pico-8 play session: mixed d-pad (fixed 12-tick cycle)

[t = 1 s] mixed d-pad (1.2s cycle ×~1): → ← ↑ ↓ + 🅾/❎ taps, ~1s
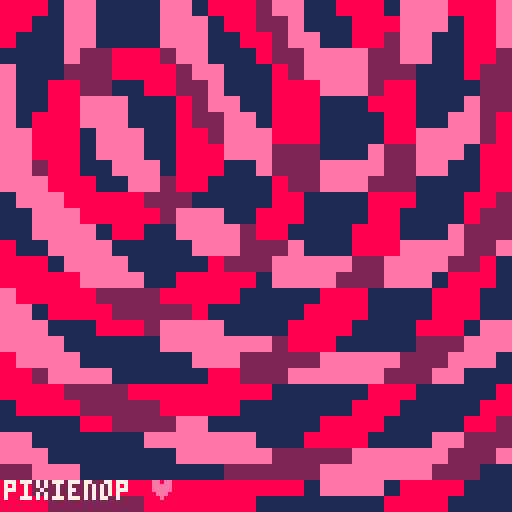
[t = 2 s] mixed d-pad (1.2s cycle ×~1): → ← ↑ ↓ + 🅾/❎ taps, ~2s
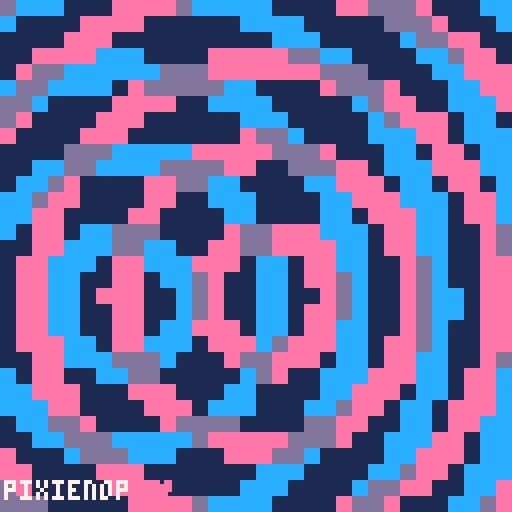
[t = 4 s] mixed d-pad (1.2s cycle ×~3): → ← ↑ ↓ + 🅾/❎ taps, ~4s
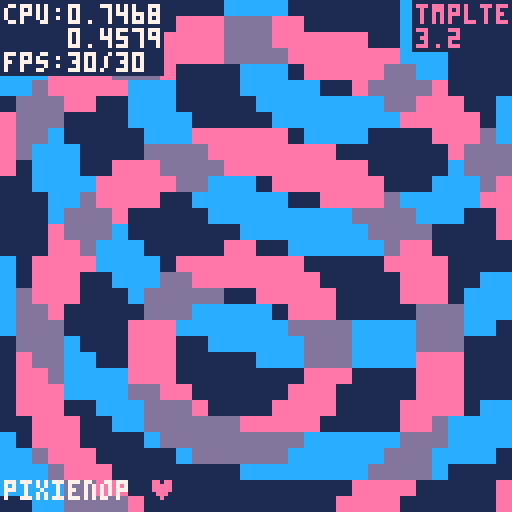
[t = 6 s] mixed d-pad (1.2s cycle ×~5): → ← ↑ ↓ + 🅾/❎ taps, ~6s
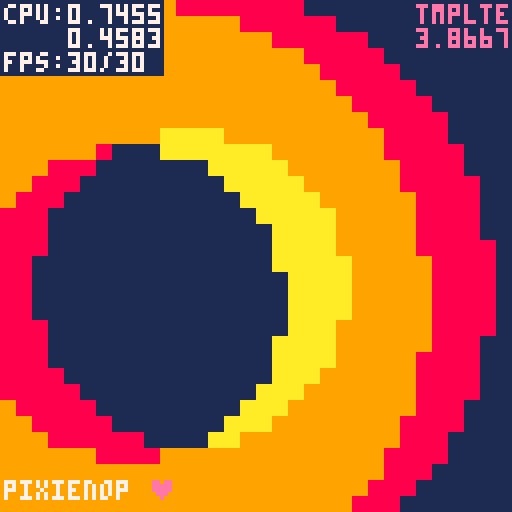

pico-8 cartridge
version 18
__lua__
-- effect-specific info
moire_cols = {
		{8, 9, 10},
		{12, 13, 14},
		{14, 2, 8},
		{4, 15, 7},
}


-- default demo stuff
show_debug = false

function tan(a)
		return sin(a)/cos(a)
end

function demotime()
		return time()
end

function scenetime()
		return time()
end

scene_just_entered = true

function _init()

end

function _update()
		-- start
		if btnp(4) then
				show_debug = not show_debug
		end

		-- effect-update stuff
		
end

function _draw()
		-- start
		local st = scenetime()
		local dt = demotime()

		-- do your effect here
		local origin_x = 50 + sin(st*0.6)*20
		local origin_y = 60 + cos(st*0.3)*30
		
		local origin2_x = 70 + sin(st*0.8)*40
		local origin2_y = 40 + cos(st*0.75)*40

		cls(1)
		
		local mmod = 0.03 + sin(st*0.3)*0.02
		local mlim = 0.2 + sin(st*0.3)*0.15
		for x = 0, 127, 4 do
				for y = 0, 127, 4 do
						local val1 = sqrt((x+2-origin_x)^2 + (y+2-origin_y)^2)
						local val2 = sqrt((x+2-origin2_x)^2 + (y+2-origin2_y)^2)

						local val1mod = sin(val1*mmod)
						local val2mod = sin(val2*mmod)
						
						local col = 1
						local col_chosen = flr(((cos(st*0.1)+1)*0.49) * #moire_cols + 1)
						if mlim < val1mod and mlim < val2mod then
								col = moire_cols[col_chosen][2]
						elseif mlim < val1mod then
								col = moire_cols[col_chosen][3]
						elseif mlim < val2mod then
								col = moire_cols[col_chosen][1]
						end
						
						if col != 1 then
  						rectfill(x, y, x+3, y+3, col)
  				end
				end
		end
		
		print("pixienop ♥", 1, 120, 14)
		print("pixienop ", 1, 120, 7)

		-- end
		if show_debug then
  		-- print scene time lol
  		color(1)
  		rectfill(103, 0, 128, 12)
  		rectfill(0, 0, 40, 18)
  		
  		color(14)
  		print("tmplte", 104, 1)
  		print(st, 104, 1+6)

  		color(7)
  		print("cpu:" .. stat(1), 1, 1)
  		print("    " .. stat(2), 1, 1+6)
  		print("fps:" .. stat(7) .. "/" .. stat(8), 1, 1+6+6)
  end

		if scene_just_entered then
				scene_just_entered = false
		end
end
